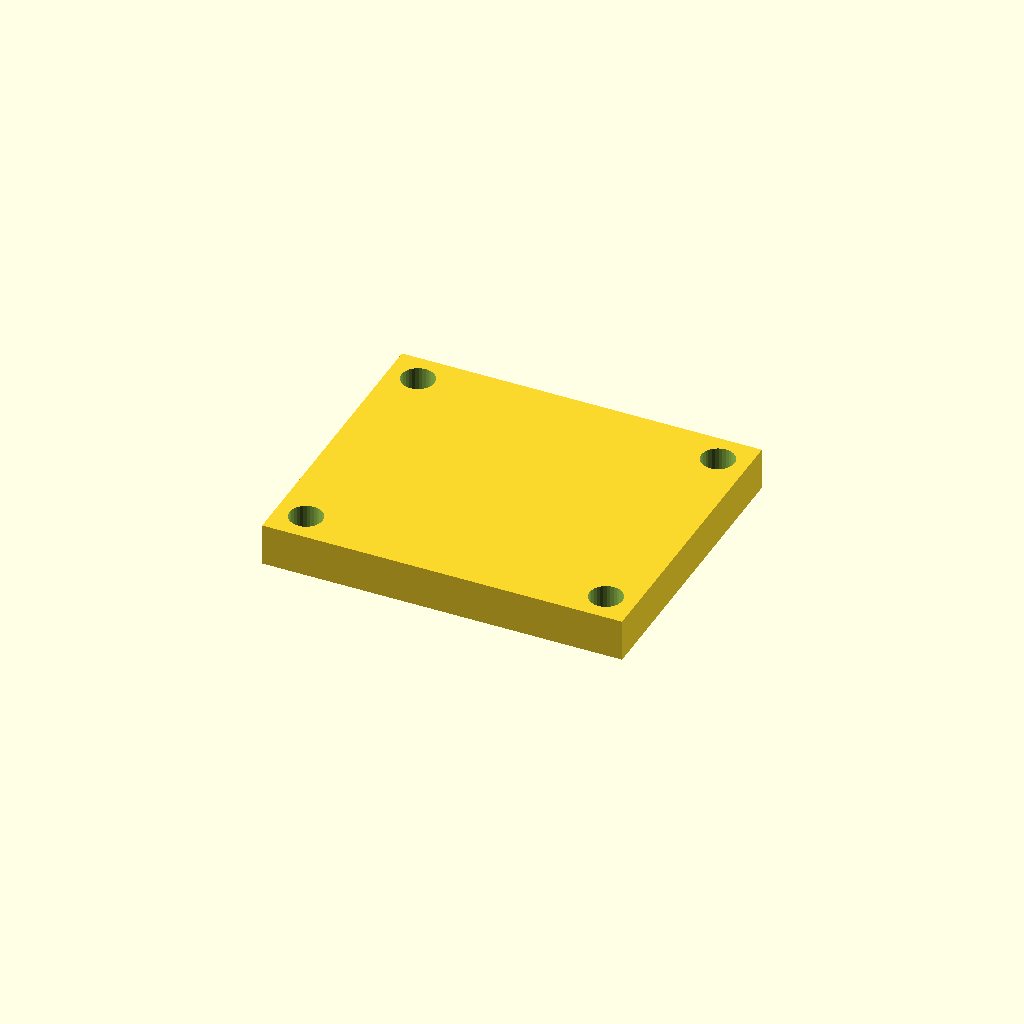
Cell 1: rendered with the file's own defaults.
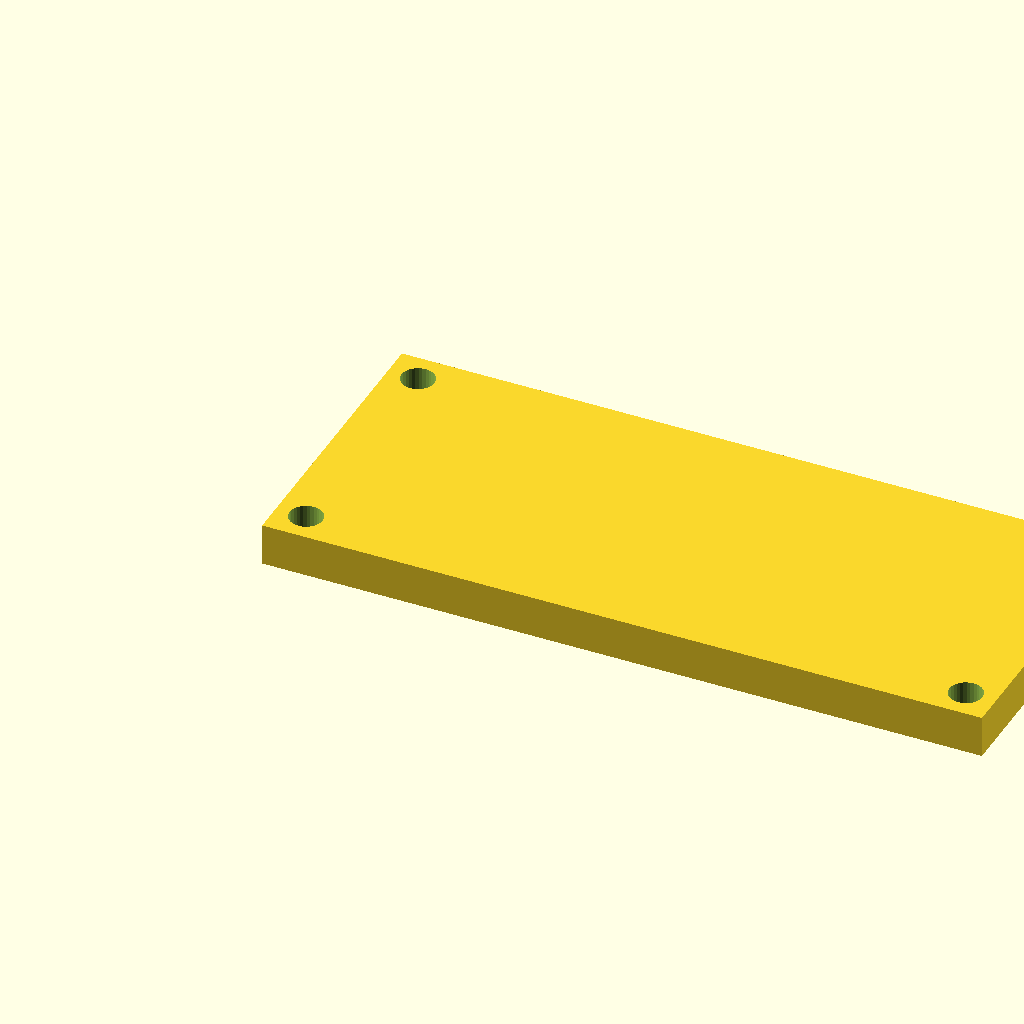
Cell 2: length = 120 (everything else at default).
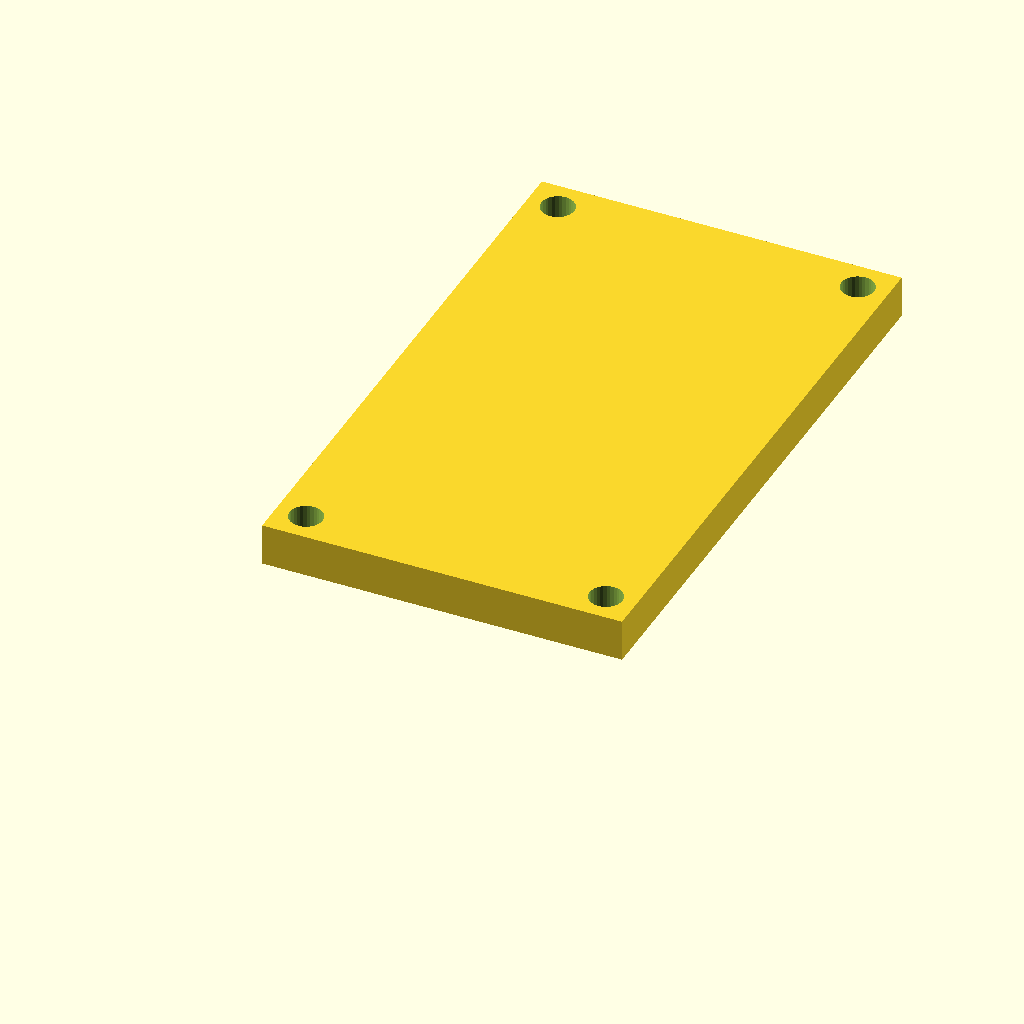
Cell 3: the same model with width = 100.
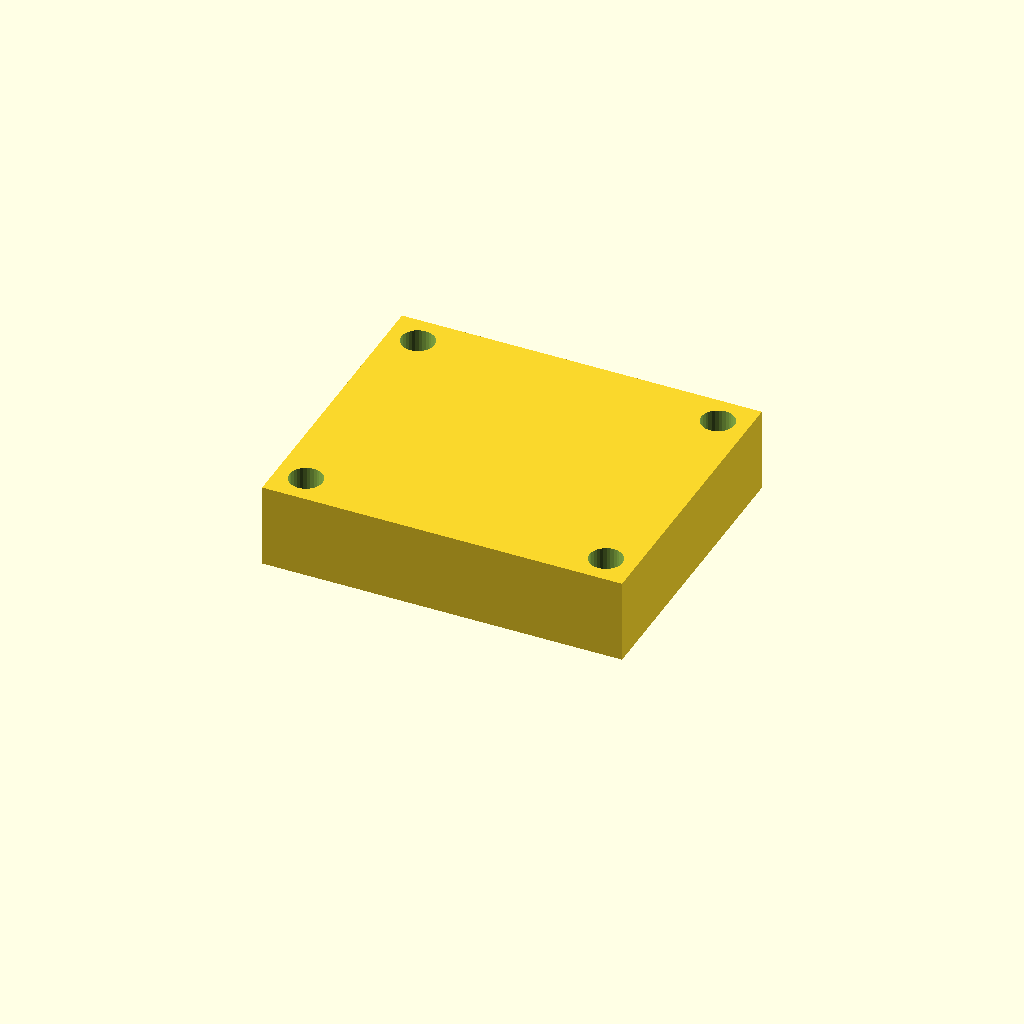
Cell 4: plate_t = 14 (everything else at default).
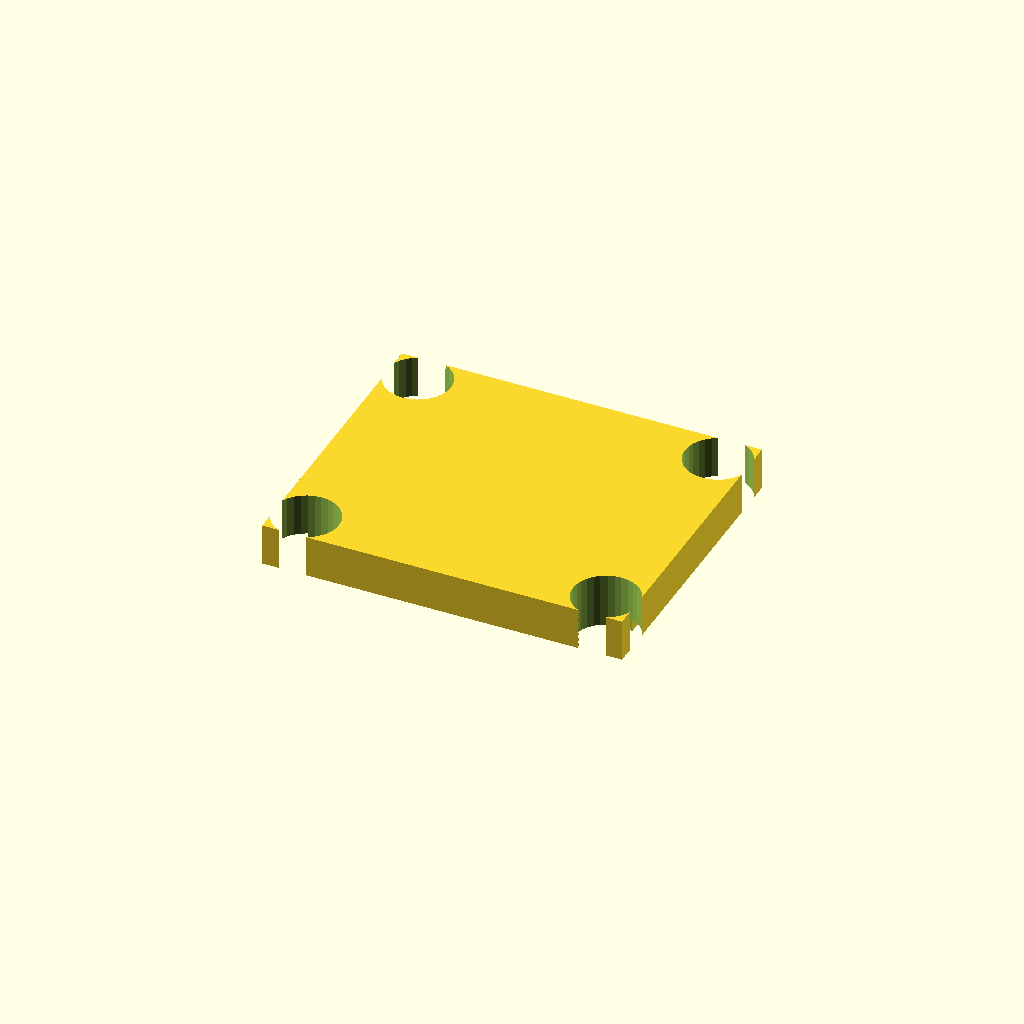
Cell 5: bolt_d = 11 (everything else at default).
One fixed orthographic camera (rotation 55°, 0°, 25°; colour scheme Cornfield) for every cell.
OpenSCAD source file optional_data/gen2/lids/part_0028.scad:
$fn = 32;

// ----------------------------------------------------------------------
// Enclosure lid: 60 x 50 x 7 mm, 4 bolt holes
// ----------------------------------------------------------------------

// --- parameters (mm) ---
length = 60;              // lid length, X
width = 50;               // lid width, Y
plate_t = 7;              // lid plate thickness
bolt_d = 5.5;             // bolt clearance
boss_lip = 5;             // bolt hole inset from the corner
sink = 1;                 // overlap of the lip and ribs into the plate
lip_h = 3;                // lip height below the plate
lip_wall = 3;             // lip wall thickness

module plate() {
  cube([length, width, plate_t]);
  /* lip that drops into the housing opening, sunk into the plate */
  translate([lip_wall, lip_wall, -lip_h + sink]) cube([length - 2 * lip_wall, width - 2 * lip_wall, lip_h]);
}

difference() {
  plate();
  /* bolt pattern matching the corner bosses */
  for (sx = [0, 1]) for (sy = [0, 1])
    translate([sx * (length - 2 * boss_lip) + boss_lip, sy * (width - 2 * boss_lip) + boss_lip, -lip_h - 1])
      cylinder(h = plate_t + lip_h + 2, d = bolt_d);
}
Customizer parameters (derived from the source; name, type, default, range or options):
length: number, default 60
width: number, default 50
plate_t: number, default 7
bolt_d: number, default 5.5
boss_lip: number, default 5
sink: number, default 1
lip_h: number, default 3
lip_wall: number, default 3
